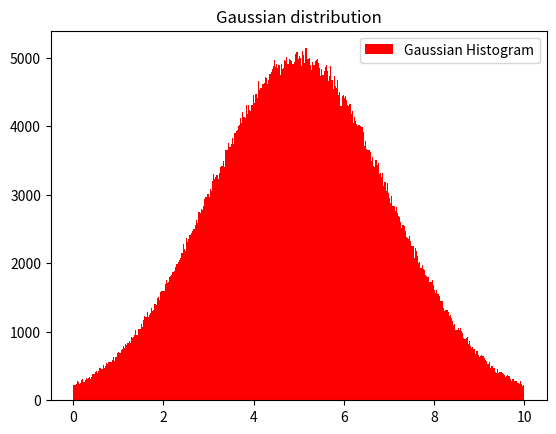

The script that saved this image:
# -*- coding: utf-8 -*-
"""
Created on Mon Sep  2 14:46:10 2019

[redacted]
"""

import numpy as np
import matplotlib as mlab
import matplotlib.pyplot as plt
from scipy import stats

mu = 5      #mean
sigma = 2   #standard deviation
 
nums = np.random.normal(mu,sigma,1000000)   #generating random gaussian numbers using mu and sigma
#print(nums)

num_bins = 400      #number of 'divisions' on histogram
a=[]                # blank list to contain all values of num in range of 10 after executing for loop below


for i in nums:
    if 0<=i<=10:
        a.append(i)
        
plt.hist(a,num_bins, facecolor = 'red', alpha = 1.0, label = 'Gaussian Histogram')  #plots histogram

#pdf = ((1/(2*(np.pi)*(sigma)**2)**0.5)*(np.exp((-(num_bins-mu)**2)/(2*(sigma**2)))))
#plt.plot(15,((1/(2*(np.pi)*(sigma)**2)**0.5)*(np.exp((-(num_bins-mu)**2)/(2*(sigma**2))))) , linewidth=6, color = 'r', label = 'PDF')


plt.title('Gaussian distribution')
plt.legend()
plt.show()
